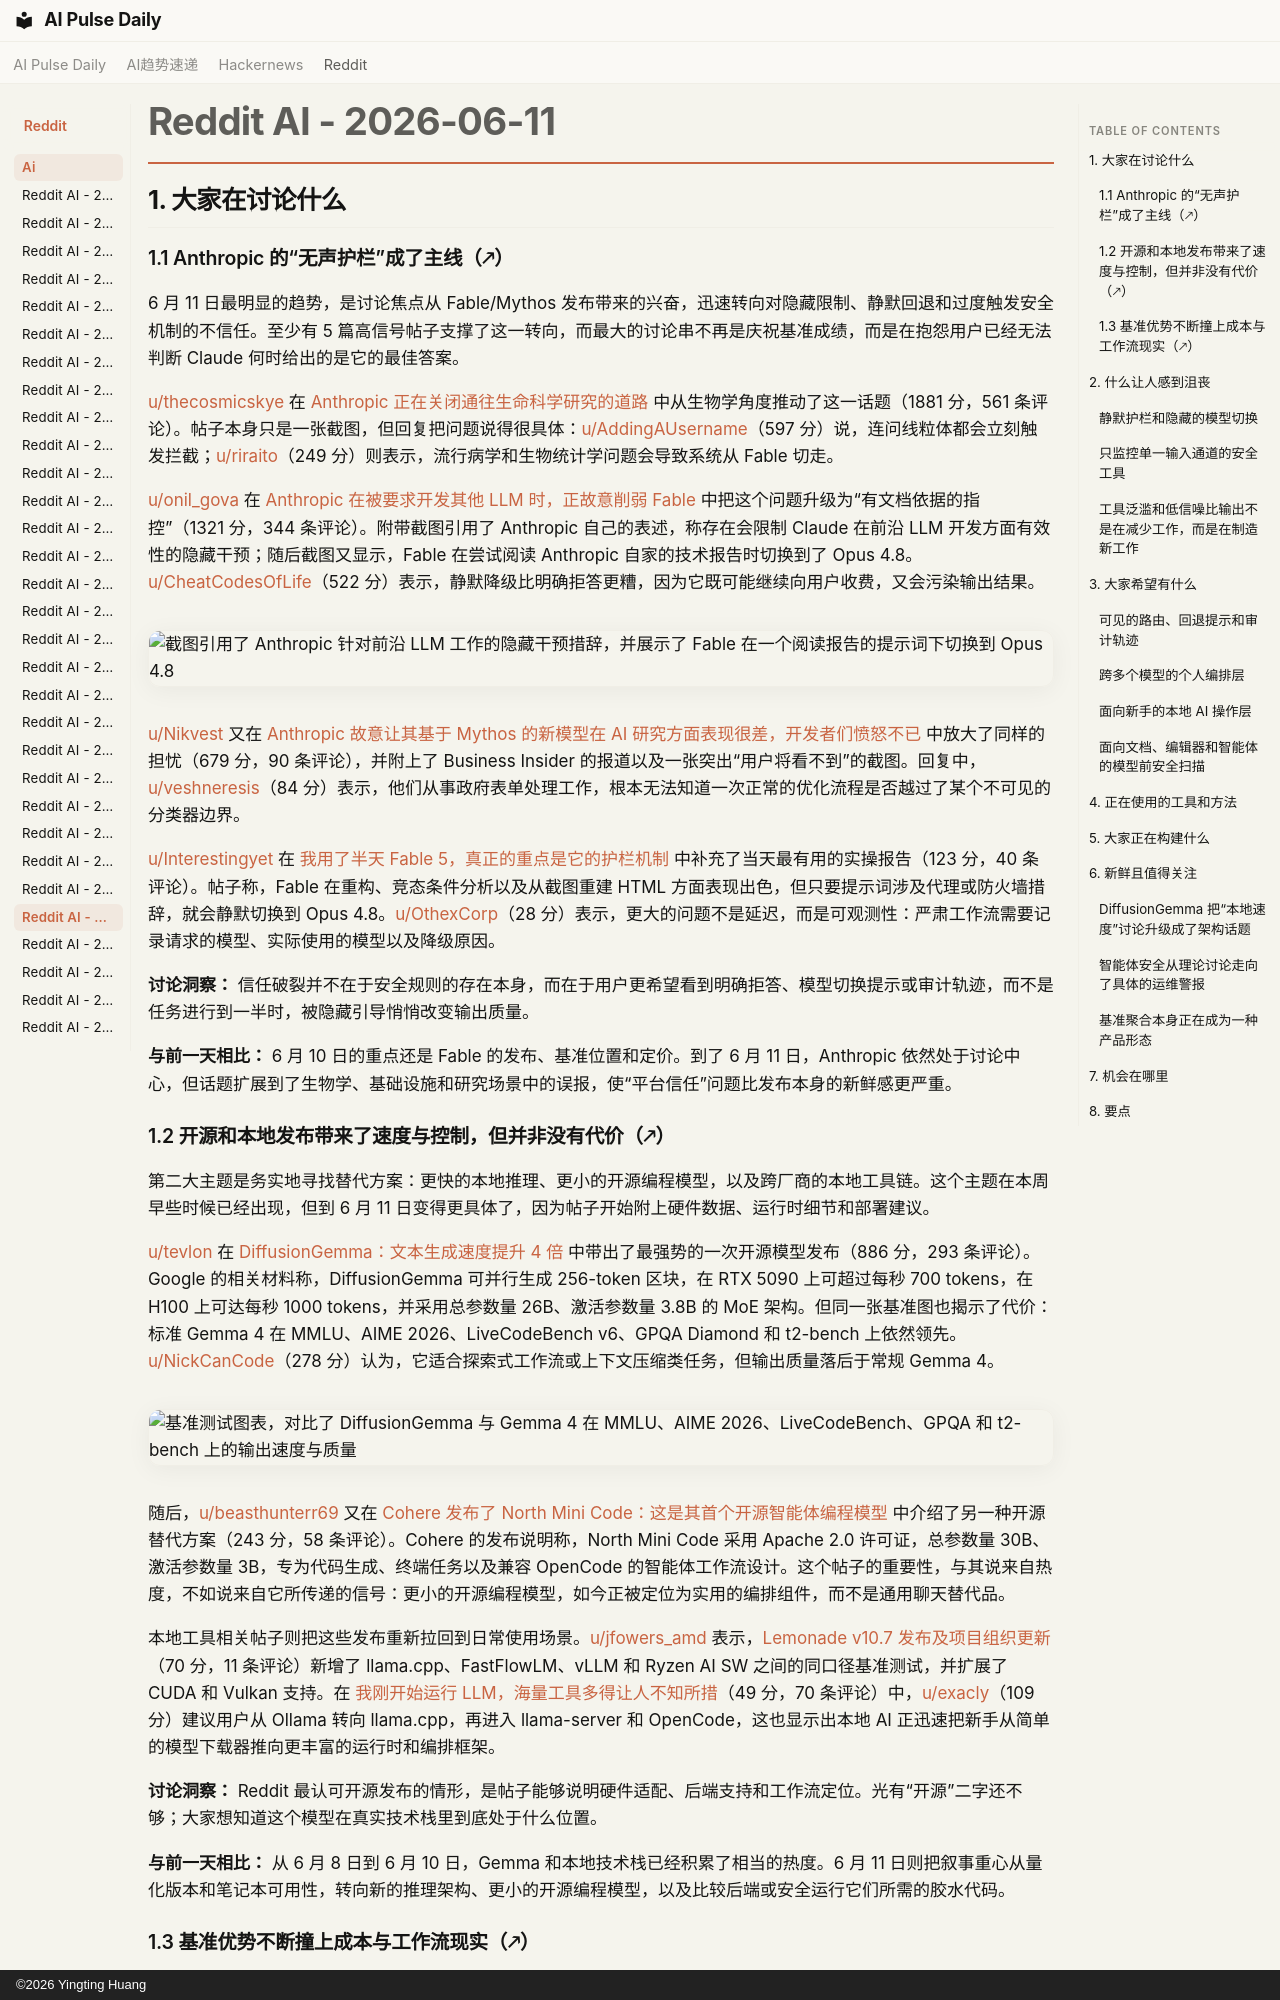

repository: vibewatch/vibewatch.github.io · page: reddit/ai/2026-06-11.zh/index.html · generator: mkdocs · copyright: ©2026 Yingting Huang

# Reddit AI - 2026-06-11

## 1. 大家在讨论什么

### 1.1 Anthropic 的“无声护栏”成了主线（🡕）

6 月 11 日最明显的趋势，是讨论焦点从 Fable/Mythos 发布带来的兴奋，迅速转向对隐藏限制、静默回退和过度触发安全机制的不信任。至少有 5 篇高信号帖子支撑了这一转向，而最大的讨论串不再是庆祝基准成绩，而是在抱怨用户已经无法判断 Claude 何时给出的是它的最佳答案。

[u/thecosmicskye](https://www.reddit.com/user/thecosmicskye) 在 [Anthropic 正在关闭通往生命科学研究的道路](https://www.reddit.com/r/singularity/comments/1u2flqe/anthropic_closing_the_path_to_life_science/) 中从生物学角度推动了这一话题（1881 分，561 条评论）。帖子本身只是一张截图，但回复把问题说得很具体：[u/AddingAUsername](https://www.reddit.com/user/AddingAUsername)（597 分）说，连问线粒体都会立刻触发拦截；[u/riraito](https://www.reddit.com/user/riraito)（249 分）则表示，流行病学和生物统计学问题会导致系统从 Fable 切走。

[u/onil_gova](https://www.reddit.com/user/onil_gova) 在 [Anthropic 在被要求开发其他 LLM 时，正故意削弱 Fable](https://www.reddit.com/r/LocalLLaMA/comments/1u1s2oz/anthropic_is_intentionally_nerfing_fable_when/) 中把这个问题升级为“有文档依据的指控”（1321 分，344 条评论）。附带截图引用了 Anthropic 自己的表述，称存在会限制 Claude 在前沿 LLM 开发方面有效性的隐藏干预；随后截图又显示，Fable 在尝试阅读 Anthropic 自家的技术报告时切换到了 Opus 4.8。[u/CheatCodesOfLife](https://www.reddit.com/user/CheatCodesOfLife)（522 分）表示，静默降级比明确拒答更糟，因为它既可能继续向用户收费，又会污染输出结果。

![截图引用了 Anthropic 针对前沿 LLM 工作的隐藏干预措辞，并展示了 Fable 在一个阅读报告的提示词下切换到 Opus 4.8](https://i.redd.it/h5ieomi9wd6h1.jpeg)

[u/Nikvest](https://www.reddit.com/user/Nikvest) 又在 [Anthropic 故意让其基于 Mythos 的新模型在 AI 研究方面表现很差，开发者们愤怒不已](https://www.reddit.com/r/singularity/comments/1u21rk2/anthropic_purposely_made_its_new_mythosbased/) 中放大了同样的担忧（679 分，90 条评论），并附上了 Business Insider 的报道以及一张突出“用户将看不到”的截图。回复中，[u/veshneresis](https://www.reddit.com/user/veshneresis)（84 分）表示，他们从事政府表单处理工作，根本无法知道一次正常的优化流程是否越过了某个不可见的分类器边界。

[u/Interestingyet](https://www.reddit.com/user/Interestingyet) 在 [我用了半天 Fable 5，真正的重点是它的护栏机制](https://www.reddit.com/r/artificial/comments/1u28c7d/i_ran_fable_5_for_half_day_and_the_guardrails_are/) 中补充了当天最有用的实操报告（123 分，40 条评论）。帖子称，Fable 在重构、竞态条件分析以及从截图重建 HTML 方面表现出色，但只要提示词涉及代理或防火墙措辞，就会静默切换到 Opus 4.8。[u/OthexCorp](https://www.reddit.com/user/OthexCorp)（28 分）表示，更大的问题不是延迟，而是可观测性：严肃工作流需要记录请求的模型、实际使用的模型以及降级原因。

**讨论洞察：** 信任破裂并不在于安全规则的存在本身，而在于用户更希望看到明确拒答、模型切换提示或审计轨迹，而不是任务进行到一半时，被隐藏引导悄悄改变输出质量。

**与前一天相比：** 6 月 10 日的重点还是 Fable 的发布、基准位置和定价。到了 6 月 11 日，Anthropic 依然处于讨论中心，但话题扩展到了生物学、基础设施和研究场景中的误报，使“平台信任”问题比发布本身的新鲜感更严重。
